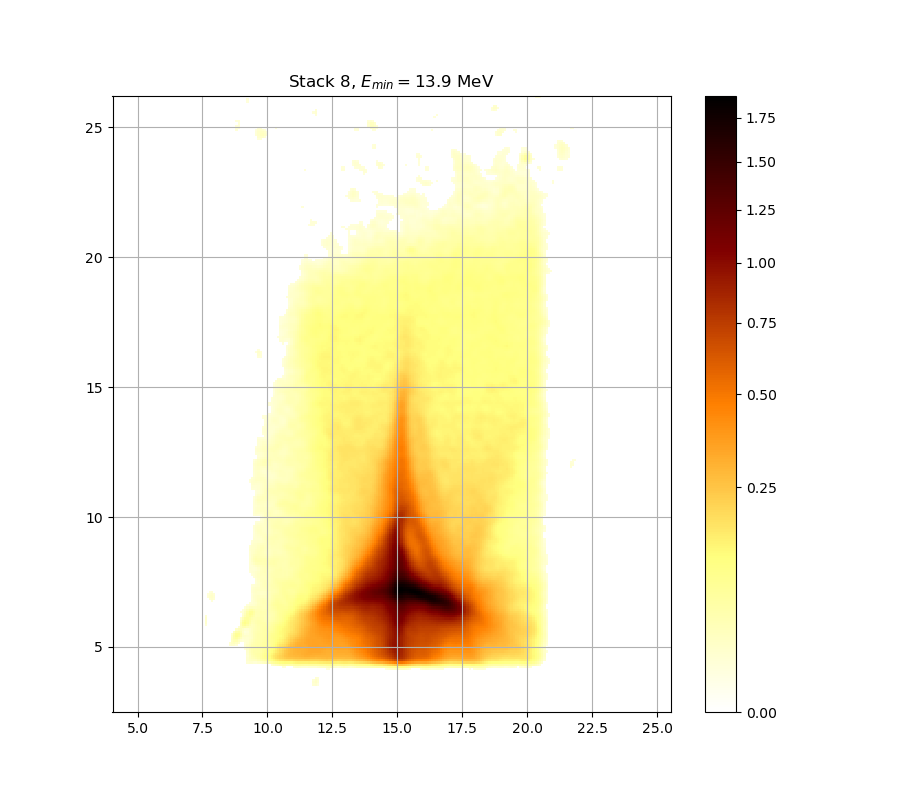

Data behind this chart, as committed beside it:
0.000000000000000000e+00, 0.000000000000000000e+00, 0.000000000000000000e+00, 0.000000000000000000e+00, 0.000000000000000000e+00, 0.000000000000000000e+00, 0.000000000000000000e+00, 0.000000000000000000e+00, 0.000000000000000000e+00, 0.000000000000000000e+00, 0.000000000000000000e+00, 0.000000000000000000e+00, 0.000000000000000000e+00, 0.000000000000000000e+00, 0.000000000000000000e+00, 0.000000000000000000e+00, 0.000000000000000000e+00, 0.000000000000000000e+00, 0.000000000000000000e+00, 0.000000000000000000e+00, 0.000000000000000000e+00, 0.000000000000000000e+00, 0.000000000000000000e+00, 0.000000000000000000e+00
0.000000000000000000e+00, 0.000000000000000000e+00, 0.000000000000000000e+00, 0.000000000000000000e+00, 0.000000000000000000e+00, 0.000000000000000000e+00, 0.000000000000000000e+00, 0.000000000000000000e+00, 0.000000000000000000e+00, 0.000000000000000000e+00, 0.000000000000000000e+00, 0.000000000000000000e+00, 0.000000000000000000e+00, 0.000000000000000000e+00, 0.000000000000000000e+00, 0.000000000000000000e+00, 0.000000000000000000e+00, 0.000000000000000000e+00, 0.000000000000000000e+00, 0.000000000000000000e+00, 0.000000000000000000e+00, 0.000000000000000000e+00, 0.000000000000000000e+00, 0.000000000000000000e+00
0.000000000000000000e+00, 0.000000000000000000e+00, 0.000000000000000000e+00, 0.000000000000000000e+00, 0.000000000000000000e+00, 0.000000000000000000e+00, 0.000000000000000000e+00, 0.000000000000000000e+00, 0.000000000000000000e+00, 0.000000000000000000e+00, 0.000000000000000000e+00, 0.000000000000000000e+00, 0.000000000000000000e+00, 0.000000000000000000e+00, 0.000000000000000000e+00, 0.000000000000000000e+00, 0.000000000000000000e+00, 0.000000000000000000e+00, 0.000000000000000000e+00, 0.000000000000000000e+00, 0.000000000000000000e+00, 0.000000000000000000e+00, 0.000000000000000000e+00, 0.000000000000000000e+00
0.000000000000000000e+00, 0.000000000000000000e+00, 0.000000000000000000e+00, 0.000000000000000000e+00, 0.000000000000000000e+00, 0.000000000000000000e+00, 0.000000000000000000e+00, 0.000000000000000000e+00, 0.000000000000000000e+00, 0.000000000000000000e+00, 0.000000000000000000e+00, 0.000000000000000000e+00, 0.000000000000000000e+00, 0.000000000000000000e+00, 0.000000000000000000e+00, 0.000000000000000000e+00, 0.000000000000000000e+00, 0.000000000000000000e+00, 0.000000000000000000e+00, 0.000000000000000000e+00, 0.000000000000000000e+00, 0.000000000000000000e+00, 0.000000000000000000e+00, 0.000000000000000000e+00
0.000000000000000000e+00, 0.000000000000000000e+00, 0.000000000000000000e+00, 0.000000000000000000e+00, 0.000000000000000000e+00, 0.000000000000000000e+00, 0.000000000000000000e+00, 0.000000000000000000e+00, 0.000000000000000000e+00, 0.000000000000000000e+00, 0.000000000000000000e+00, 0.000000000000000000e+00, 0.000000000000000000e+00, 0.000000000000000000e+00, 0.000000000000000000e+00, 0.000000000000000000e+00, 0.000000000000000000e+00, 0.000000000000000000e+00, 0.000000000000000000e+00, 0.000000000000000000e+00, 0.000000000000000000e+00, 0.000000000000000000e+00, 0.000000000000000000e+00, 0.000000000000000000e+00
0.000000000000000000e+00, 0.000000000000000000e+00, 0.000000000000000000e+00, 0.000000000000000000e+00, 0.000000000000000000e+00, 0.000000000000000000e+00, 0.000000000000000000e+00, 0.000000000000000000e+00, 0.000000000000000000e+00, 0.000000000000000000e+00, 0.000000000000000000e+00, 0.000000000000000000e+00, 0.000000000000000000e+00, 0.000000000000000000e+00, 0.000000000000000000e+00, 0.000000000000000000e+00, 0.000000000000000000e+00, 0.000000000000000000e+00, 0.000000000000000000e+00, 0.000000000000000000e+00, 0.000000000000000000e+00, 0.000000000000000000e+00, 0.000000000000000000e+00, 0.000000000000000000e+00
0.000000000000000000e+00, 0.000000000000000000e+00, 0.000000000000000000e+00, 0.000000000000000000e+00, 0.000000000000000000e+00, 0.000000000000000000e+00, 0.000000000000000000e+00, 0.000000000000000000e+00, 0.000000000000000000e+00, 0.000000000000000000e+00, 0.000000000000000000e+00, 0.000000000000000000e+00, 0.000000000000000000e+00, 0.000000000000000000e+00, 0.000000000000000000e+00, 0.000000000000000000e+00, 0.000000000000000000e+00, 0.000000000000000000e+00, 0.000000000000000000e+00, 0.000000000000000000e+00, 0.000000000000000000e+00, 0.000000000000000000e+00, 0.000000000000000000e+00, 0.000000000000000000e+00
0.000000000000000000e+00, 0.000000000000000000e+00, 0.000000000000000000e+00, 0.000000000000000000e+00, 0.000000000000000000e+00, 0.000000000000000000e+00, 0.000000000000000000e+00, 0.000000000000000000e+00, 0.000000000000000000e+00, 0.000000000000000000e+00, 0.000000000000000000e+00, 0.000000000000000000e+00, 0.000000000000000000e+00, 0.000000000000000000e+00, 0.000000000000000000e+00, 0.000000000000000000e+00, 0.000000000000000000e+00, 0.000000000000000000e+00, 0.000000000000000000e+00, 0.000000000000000000e+00, 0.000000000000000000e+00, 0.000000000000000000e+00, 0.000000000000000000e+00, 0.000000000000000000e+00
0.000000000000000000e+00, 0.000000000000000000e+00, 0.000000000000000000e+00, 0.000000000000000000e+00, 0.000000000000000000e+00, 0.000000000000000000e+00, 0.000000000000000000e+00, 0.000000000000000000e+00, 0.000000000000000000e+00, 0.000000000000000000e+00, 0.000000000000000000e+00, 0.000000000000000000e+00, 0.000000000000000000e+00, 0.000000000000000000e+00, 0.000000000000000000e+00, 0.000000000000000000e+00, 0.000000000000000000e+00, 0.000000000000000000e+00, 0.000000000000000000e+00, 0.000000000000000000e+00, 0.000000000000000000e+00, 0.000000000000000000e+00, 0.000000000000000000e+00, 0.000000000000000000e+00
0.000000000000000000e+00, 0.000000000000000000e+00, 0.000000000000000000e+00, 0.000000000000000000e+00, 0.000000000000000000e+00, 0.000000000000000000e+00, 0.000000000000000000e+00, 0.000000000000000000e+00, 0.000000000000000000e+00, 0.000000000000000000e+00, 0.000000000000000000e+00, 0.000000000000000000e+00, 0.000000000000000000e+00, 0.000000000000000000e+00, 0.000000000000000000e+00, 0.000000000000000000e+00, 0.000000000000000000e+00, 0.000000000000000000e+00, 0.000000000000000000e+00, 0.000000000000000000e+00, 0.000000000000000000e+00, 0.000000000000000000e+00, 0.000000000000000000e+00, 0.000000000000000000e+00
0.000000000000000000e+00, 0.000000000000000000e+00, 0.000000000000000000e+00, 0.000000000000000000e+00, 0.000000000000000000e+00, 0.000000000000000000e+00, 0.000000000000000000e+00, 0.000000000000000000e+00, 0.000000000000000000e+00, 0.000000000000000000e+00, 0.000000000000000000e+00, 0.000000000000000000e+00, 0.000000000000000000e+00, 0.000000000000000000e+00, 0.000000000000000000e+00, 0.000000000000000000e+00, 0.000000000000000000e+00, 0.000000000000000000e+00, 0.000000000000000000e+00, 0.000000000000000000e+00, 0.000000000000000000e+00, 0.000000000000000000e+00, 0.000000000000000000e+00, 0.000000000000000000e+00
0.000000000000000000e+00, 0.000000000000000000e+00, 0.000000000000000000e+00, 0.000000000000000000e+00, 0.000000000000000000e+00, 0.000000000000000000e+00, 0.000000000000000000e+00, 0.000000000000000000e+00, 0.000000000000000000e+00, 0.000000000000000000e+00, 0.000000000000000000e+00, 0.000000000000000000e+00, 0.000000000000000000e+00, 0.000000000000000000e+00, 0.000000000000000000e+00, 0.000000000000000000e+00, 0.000000000000000000e+00, 0.000000000000000000e+00, 0.000000000000000000e+00, 0.000000000000000000e+00, 0.000000000000000000e+00, 0.000000000000000000e+00, 0.000000000000000000e+00, 0.000000000000000000e+00
0.000000000000000000e+00, 0.000000000000000000e+00, 0.000000000000000000e+00, 0.000000000000000000e+00, 0.000000000000000000e+00, 0.000000000000000000e+00, 0.000000000000000000e+00, 0.000000000000000000e+00, 0.000000000000000000e+00, 0.000000000000000000e+00, 0.000000000000000000e+00, 0.000000000000000000e+00, 0.000000000000000000e+00, 0.000000000000000000e+00, 0.000000000000000000e+00, 0.000000000000000000e+00, 0.000000000000000000e+00, 0.000000000000000000e+00, 0.000000000000000000e+00, 0.000000000000000000e+00, 0.000000000000000000e+00, 0.000000000000000000e+00, 0.000000000000000000e+00, 0.000000000000000000e+00
0.000000000000000000e+00, 0.000000000000000000e+00, 0.000000000000000000e+00, 0.000000000000000000e+00, 0.000000000000000000e+00, 0.000000000000000000e+00, 0.000000000000000000e+00, 0.000000000000000000e+00, 0.000000000000000000e+00, 0.000000000000000000e+00, 0.000000000000000000e+00, 0.000000000000000000e+00, 0.000000000000000000e+00, 0.000000000000000000e+00, 0.000000000000000000e+00, 0.000000000000000000e+00, 0.000000000000000000e+00, 0.000000000000000000e+00, 0.000000000000000000e+00, 0.000000000000000000e+00, 0.000000000000000000e+00, 0.000000000000000000e+00, 0.000000000000000000e+00, 0.000000000000000000e+00
0.000000000000000000e+00, 0.000000000000000000e+00, 0.000000000000000000e+00, 0.000000000000000000e+00, 0.000000000000000000e+00, 0.000000000000000000e+00, 0.000000000000000000e+00, 0.000000000000000000e+00, 0.000000000000000000e+00, 0.000000000000000000e+00, 0.000000000000000000e+00, 0.000000000000000000e+00, 0.000000000000000000e+00, 0.000000000000000000e+00, 0.000000000000000000e+00, 0.000000000000000000e+00, 0.000000000000000000e+00, 0.000000000000000000e+00, 0.000000000000000000e+00, 0.000000000000000000e+00, 0.000000000000000000e+00, 0.000000000000000000e+00, 0.000000000000000000e+00, 0.000000000000000000e+00
0.000000000000000000e+00, 0.000000000000000000e+00, 0.000000000000000000e+00, 0.000000000000000000e+00, 0.000000000000000000e+00, 0.000000000000000000e+00, 0.000000000000000000e+00, 0.000000000000000000e+00, 0.000000000000000000e+00, 0.000000000000000000e+00, 0.000000000000000000e+00, 0.000000000000000000e+00, 0.000000000000000000e+00, 0.000000000000000000e+00, 0.000000000000000000e+00, 0.000000000000000000e+00, 0.000000000000000000e+00, 0.000000000000000000e+00, 0.000000000000000000e+00, 0.000000000000000000e+00, 0.000000000000000000e+00, 0.000000000000000000e+00, 0.000000000000000000e+00, 0.000000000000000000e+00
0.000000000000000000e+00, 0.000000000000000000e+00, 0.000000000000000000e+00, 0.000000000000000000e+00, 0.000000000000000000e+00, 0.000000000000000000e+00, 0.000000000000000000e+00, 0.000000000000000000e+00, 0.000000000000000000e+00, 0.000000000000000000e+00, 0.000000000000000000e+00, 0.000000000000000000e+00, 0.000000000000000000e+00, 0.000000000000000000e+00, 0.000000000000000000e+00, 0.000000000000000000e+00, 0.000000000000000000e+00, 0.000000000000000000e+00, 0.000000000000000000e+00, 0.000000000000000000e+00, 0.000000000000000000e+00, 0.000000000000000000e+00, 0.000000000000000000e+00, 0.000000000000000000e+00
0.000000000000000000e+00, 0.000000000000000000e+00, 0.000000000000000000e+00, 0.000000000000000000e+00, 0.000000000000000000e+00, 0.000000000000000000e+00, 0.000000000000000000e+00, 0.000000000000000000e+00, 0.000000000000000000e+00, 0.000000000000000000e+00, 0.000000000000000000e+00, 0.000000000000000000e+00, 0.000000000000000000e+00, 0.000000000000000000e+00, 0.000000000000000000e+00, 0.000000000000000000e+00, 0.000000000000000000e+00, 0.000000000000000000e+00, 0.000000000000000000e+00, 0.000000000000000000e+00, 0.000000000000000000e+00, 0.000000000000000000e+00, 0.000000000000000000e+00, 0.000000000000000000e+00
0.000000000000000000e+00, 0.000000000000000000e+00, 0.000000000000000000e+00, 0.000000000000000000e+00, 0.000000000000000000e+00, 0.000000000000000000e+00, 0.000000000000000000e+00, 0.000000000000000000e+00, 0.000000000000000000e+00, 0.000000000000000000e+00, 0.000000000000000000e+00, 0.000000000000000000e+00, 0.000000000000000000e+00, 0.000000000000000000e+00, 0.000000000000000000e+00, 0.000000000000000000e+00, 0.000000000000000000e+00, 0.000000000000000000e+00, 0.000000000000000000e+00, 0.000000000000000000e+00, 0.000000000000000000e+00, 0.000000000000000000e+00, 0.000000000000000000e+00, 0.000000000000000000e+00
0.000000000000000000e+00, 0.000000000000000000e+00, 0.000000000000000000e+00, 0.000000000000000000e+00, 0.000000000000000000e+00, 0.000000000000000000e+00, 0.000000000000000000e+00, 0.000000000000000000e+00, 0.000000000000000000e+00, 0.000000000000000000e+00, 0.000000000000000000e+00, 0.000000000000000000e+00, 0.000000000000000000e+00, 0.000000000000000000e+00, 0.000000000000000000e+00, 0.000000000000000000e+00, 0.000000000000000000e+00, 0.000000000000000000e+00, 0.000000000000000000e+00, 0.000000000000000000e+00, 0.000000000000000000e+00, 0.000000000000000000e+00, 0.000000000000000000e+00, 0.000000000000000000e+00
0.000000000000000000e+00, 0.000000000000000000e+00, 0.000000000000000000e+00, 0.000000000000000000e+00, 0.000000000000000000e+00, 0.000000000000000000e+00, 0.000000000000000000e+00, 0.000000000000000000e+00, 0.000000000000000000e+00, 0.000000000000000000e+00, 0.000000000000000000e+00, 0.000000000000000000e+00, 0.000000000000000000e+00, 0.000000000000000000e+00, 0.000000000000000000e+00, 0.000000000000000000e+00, 0.000000000000000000e+00, 0.000000000000000000e+00, 0.000000000000000000e+00, 0.000000000000000000e+00, 0.000000000000000000e+00, 0.000000000000000000e+00, 0.000000000000000000e+00, 0.000000000000000000e+00
0.000000000000000000e+00, 0.000000000000000000e+00, 0.000000000000000000e+00, 0.000000000000000000e+00, 0.000000000000000000e+00, 0.000000000000000000e+00, 0.000000000000000000e+00, 0.000000000000000000e+00, 0.000000000000000000e+00, 0.000000000000000000e+00, 0.000000000000000000e+00, 0.000000000000000000e+00, 0.000000000000000000e+00, 0.000000000000000000e+00, 0.000000000000000000e+00, 0.000000000000000000e+00, 0.000000000000000000e+00, 0.000000000000000000e+00, 0.000000000000000000e+00, 0.000000000000000000e+00, 0.000000000000000000e+00, 0.000000000000000000e+00, 0.000000000000000000e+00, 0.000000000000000000e+00
0.000000000000000000e+00, 0.000000000000000000e+00, 0.000000000000000000e+00, 0.000000000000000000e+00, 0.000000000000000000e+00, 0.000000000000000000e+00, 0.000000000000000000e+00, 0.000000000000000000e+00, 0.000000000000000000e+00, 0.000000000000000000e+00, 0.000000000000000000e+00, 0.000000000000000000e+00, 0.000000000000000000e+00, 0.000000000000000000e+00, 0.000000000000000000e+00, 0.000000000000000000e+00, 0.000000000000000000e+00, 0.000000000000000000e+00, 0.000000000000000000e+00, 1.289761841039943104e-02, 1.618806320484948366e-02, 1.529008070635188773e-02, 1.301716783233432435e-02, 1.265854261300212308e-02
0.000000000000000000e+00, 0.000000000000000000e+00, 0.000000000000000000e+00, 0.000000000000000000e+00, 0.000000000000000000e+00, 0.000000000000000000e+00, 0.000000000000000000e+00, 0.000000000000000000e+00, 0.000000000000000000e+00, 0.000000000000000000e+00, 0.000000000000000000e+00, 0.000000000000000000e+00, 0.000000000000000000e+00, 0.000000000000000000e+00, 0.000000000000000000e+00, 0.000000000000000000e+00, 0.000000000000000000e+00, 0.000000000000000000e+00, 0.000000000000000000e+00, 1.780556307947920441e-02, 2.392962311182955659e-02, 2.675891974266486964e-02, 2.802463345123276314e-02, 3.098178587812763785e-02
0.000000000000000000e+00, 0.000000000000000000e+00, 0.000000000000000000e+00, 0.000000000000000000e+00, 0.000000000000000000e+00, 0.000000000000000000e+00, 0.000000000000000000e+00, 0.000000000000000000e+00, 0.000000000000000000e+00, 0.000000000000000000e+00, 0.000000000000000000e+00, 0.000000000000000000e+00, 0.000000000000000000e+00, 0.000000000000000000e+00, 0.000000000000000000e+00, 0.000000000000000000e+00, 0.000000000000000000e+00, 0.000000000000000000e+00, 0.000000000000000000e+00, 1.726623374329401550e-02, 2.669867188034558136e-02, 3.358132509082471101e-02, 3.879333778513367054e-02, 4.420591551812298042e-02
0.000000000000000000e+00, 0.000000000000000000e+00, 0.000000000000000000e+00, 0.000000000000000000e+00, 0.000000000000000000e+00, 0.000000000000000000e+00, 0.000000000000000000e+00, 0.000000000000000000e+00, 0.000000000000000000e+00, 0.000000000000000000e+00, 0.000000000000000000e+00, 0.000000000000000000e+00, 0.000000000000000000e+00, 0.000000000000000000e+00, 0.000000000000000000e+00, 0.000000000000000000e+00, 0.000000000000000000e+00, 0.000000000000000000e+00, 0.000000000000000000e+00, 1.463184243911547743e-02, 2.718071628329834372e-02, 3.727641198835995873e-02, 4.554687866567556920e-02, 5.080063168360539338e-02
0.000000000000000000e+00, 0.000000000000000000e+00, 0.000000000000000000e+00, 0.000000000000000000e+00, 0.000000000000000000e+00, 0.000000000000000000e+00, 0.000000000000000000e+00, 0.000000000000000000e+00, 0.000000000000000000e+00, 0.000000000000000000e+00, 0.000000000000000000e+00, 0.000000000000000000e+00, 0.000000000000000000e+00, 0.000000000000000000e+00, 0.000000000000000000e+00, 0.000000000000000000e+00, 0.000000000000000000e+00, 0.000000000000000000e+00, 0.000000000000000000e+00, 1.654738137406299228e-02, 3.092138176395251362e-02, 4.207505273880871727e-02, 5.037228831179480643e-02, 5.343469953111506382e-02
0.000000000000000000e+00, 0.000000000000000000e+00, 0.000000000000000000e+00, 0.000000000000000000e+00, 0.000000000000000000e+00, 0.000000000000000000e+00, 0.000000000000000000e+00, 0.000000000000000000e+00, 0.000000000000000000e+00, 0.000000000000000000e+00, 0.000000000000000000e+00, 0.000000000000000000e+00, 0.000000000000000000e+00, 0.000000000000000000e+00, 0.000000000000000000e+00, 0.000000000000000000e+00, 0.000000000000000000e+00, 0.000000000000000000e+00, 0.000000000000000000e+00, 1.936454927356091177e-02, 3.358132509082471101e-02, 4.444963674179879670e-02, 5.104545666275912830e-02, 5.214768702499388009e-02
0.000000000000000000e+00, 0.000000000000000000e+00, 0.000000000000000000e+00, 0.000000000000000000e+00, 0.000000000000000000e+00, 0.000000000000000000e+00, 0.000000000000000000e+00, 0.000000000000000000e+00, 0.000000000000000000e+00, 0.000000000000000000e+00, 0.000000000000000000e+00, 0.000000000000000000e+00, 0.000000000000000000e+00, 0.000000000000000000e+00, 0.000000000000000000e+00, 0.000000000000000000e+00, 0.000000000000000000e+00, 0.000000000000000000e+00, 1.032914752015193921e-02, 2.362891459488014601e-02, 3.551864119850176027e-02, 4.536394845586366742e-02, 5.018875160514939954e-02, 5.190267353042479770e-02
0.000000000000000000e+00, 0.000000000000000000e+00, 0.000000000000000000e+00, 0.000000000000000000e+00, 0.000000000000000000e+00, 0.000000000000000000e+00, 0.000000000000000000e+00, 0.000000000000000000e+00, 0.000000000000000000e+00, 0.000000000000000000e+00, 0.000000000000000000e+00, 0.000000000000000000e+00, 0.000000000000000000e+00, 0.000000000000000000e+00, 0.000000000000000000e+00, 0.000000000000000000e+00, 0.000000000000000000e+00, 0.000000000000000000e+00, 1.319650639829854193e-02, 2.465154229068017983e-02, 3.412595397135307490e-02, 4.329231641105363987e-02, 4.768274789106177053e-02, 5.049465911592769529e-02
0.000000000000000000e+00, 0.000000000000000000e+00, 0.000000000000000000e+00, 0.000000000000000000e+00, 0.000000000000000000e+00, 0.000000000000000000e+00, 0.000000000000000000e+00, 0.000000000000000000e+00, 0.000000000000000000e+00, 0.000000000000000000e+00, 0.000000000000000000e+00, 1.499085201345328085e-02, 2.032461427508798837e-02, 1.948452854099021539e-02, 1.331607507931826910e-02, 0.000000000000000000e+00, 0.000000000000000000e+00, 0.000000000000000000e+00, 1.540978597886794206e-02, 2.429054402595830567e-02, 3.219034644111153087e-02, 4.152760594419182411e-02, 4.707218192403669205e-02, 5.104545666275912830e-02
0.000000000000000000e+00, 0.000000000000000000e+00, 0.000000000000000000e+00, 0.000000000000000000e+00, 0.000000000000000000e+00, 0.000000000000000000e+00, 0.000000000000000000e+00, 0.000000000000000000e+00, 0.000000000000000000e+00, 0.000000000000000000e+00, 0.000000000000000000e+00, 1.481133839710875588e-02, 2.748206556764685310e-02, 3.249262950794193361e-02, 2.699993314675330769e-02, 1.540978597886794206e-02, 0.000000000000000000e+00, 0.000000000000000000e+00, 1.373462633769147873e-02, 1.936454927356091177e-02, 2.669867188034558136e-02, 3.594274874088211613e-02, 4.384040861256505162e-02, 4.841576454222166342e-02
0.000000000000000000e+00, 0.000000000000000000e+00, 0.000000000000000000e+00, 0.000000000000000000e+00, 0.000000000000000000e+00, 0.000000000000000000e+00, 0.000000000000000000e+00, 0.000000000000000000e+00, 0.000000000000000000e+00, 0.000000000000000000e+00, 0.000000000000000000e+00, 0.000000000000000000e+00, 2.874833683791030645e-02, 4.310966374221381070e-02, 4.365768881867846535e-02, 2.796433927548587495e-02, 1.618806320484948366e-02, 1.152334984694558181e-02, 1.606830641895815384e-02, 1.768569798386466704e-02, 2.296754364394670844e-02, 3.049861645423226908e-02, 4.049408136201359393e-02, 4.621781707001372530e-02
0.000000000000000000e+00, 0.000000000000000000e+00, 0.000000000000000000e+00, 0.000000000000000000e+00, 0.000000000000000000e+00, 0.000000000000000000e+00, 0.000000000000000000e+00, 0.000000000000000000e+00, 0.000000000000000000e+00, 0.000000000000000000e+00, 0.000000000000000000e+00, 0.000000000000000000e+00, 2.537377184302748792e-02, 5.165770203998665960e-02, 6.525701392499029529e-02, 4.933255561203136325e-02, 3.007596198684145752e-02, 1.690677146590031932e-02, 1.870480992521308256e-02, 1.720631833972083996e-02, 2.032461427508798837e-02, 2.579521651753348410e-02, 3.739771107586730564e-02, 4.469339800411151198e-02
0.000000000000000000e+00, 0.000000000000000000e+00, 0.000000000000000000e+00, 0.000000000000000000e+00, 0.000000000000000000e+00, 0.000000000000000000e+00, 0.000000000000000000e+00, 0.000000000000000000e+00, 0.000000000000000000e+00, 0.000000000000000000e+00, 0.000000000000000000e+00, 0.000000000000000000e+00, 2.218625460875185001e-02, 5.601223989253098501e-02, 8.087112203662460974e-02, 6.959290177473016759e-02, 4.438870268480094028e-02, 2.362891459488014601e-02, 2.140532196855492869e-02, 1.942453787958130229e-02, 2.206608799143439104e-02, 2.627699819368497711e-02, 3.757967758207019643e-02, 4.475434458335501159e-02
0.000000000000000000e+00, 0.000000000000000000e+00, 0.000000000000000000e+00, 0.000000000000000000e+00, 0.000000000000000000e+00, 0.000000000000000000e+00, 0.000000000000000000e+00, 0.000000000000000000e+00, 0.000000000000000000e+00, 0.000000000000000000e+00, 0.000000000000000000e+00, 0.000000000000000000e+00, 1.582881669407084496e-02, 4.914915100832453060e-02, 7.855760523869785572e-02, 7.568715147200479054e-02, 4.890464765513463652e-02, 2.296754364394670844e-02, 1.505069381547698669e-02, 1.564922022768181278e-02, 2.122515708952879901e-02, 2.736151923878048578e-02, 3.800434965890905903e-02, 4.475434458335501159e-02
0.000000000000000000e+00, 0.000000000000000000e+00, 0.000000000000000000e+00, 0.000000000000000000e+00, 0.000000000000000000e+00, 0.000000000000000000e+00, 0.000000000000000000e+00, 0.000000000000000000e+00, 0.000000000000000000e+00, 0.000000000000000000e+00, 0.000000000000000000e+00, 0.000000000000000000e+00, 0.000000000000000000e+00, 2.880865992644930304e-02, 5.178018253868013621e-02, 5.724130448270456362e-02, 4.055485738932799317e-02, 1.996452796751357200e-02, 1.056792797606353335e-02, 1.277807667406727007e-02, 2.098496651133363936e-02, 2.917064536172138053e-02, 3.861122758161272123e-02, 4.353588807032286734e-02
0.000000000000000000e+00, 0.000000000000000000e+00, 0.000000000000000000e+00, 0.000000000000000000e+00, 0.000000000000000000e+00, 0.000000000000000000e+00, 0.000000000000000000e+00, 0.000000000000000000e+00, 0.000000000000000000e+00, 0.000000000000000000e+00, 0.000000000000000000e+00, 0.000000000000000000e+00, 0.000000000000000000e+00, 0.000000000000000000e+00, 2.164557112711857842e-02, 3.285544501791790722e-02, 3.212989670854397850e-02, 2.392962311182955659e-02, 1.648749002501943145e-02, 1.618806320484948366e-02, 2.134526491652935162e-02, 2.844675483265321839e-02, 3.612454446304219635e-02, 4.098035787126068363e-02
0.000000000000000000e+00, 0.000000000000000000e+00, 0.000000000000000000e+00, 0.000000000000000000e+00, 0.000000000000000000e+00, 0.000000000000000000e+00, 0.000000000000000000e+00, 0.000000000000000000e+00, 0.000000000000000000e+00, 0.000000000000000000e+00, 0.000000000000000000e+00, 0.000000000000000000e+00, 0.000000000000000000e+00, 0.000000000000000000e+00, 0.000000000000000000e+00, 1.469167246515950404e-02, 3.261355880981565980e-02, 4.457151236405661882e-02, 4.487624526535517744e-02, 3.582156338381371069e-02, 2.965341799102724080e-02, 2.959306355948137027e-02, 3.509464883060202378e-02, 3.994720660627964354e-02
1.206098707332098861e-02, 0.000000000000000000e+00, 0.000000000000000000e+00, 0.000000000000000000e+00, 0.000000000000000000e+00, 0.000000000000000000e+00, 0.000000000000000000e+00, 0.000000000000000000e+00, 0.000000000000000000e+00, 0.000000000000000000e+00, 0.000000000000000000e+00, 0.000000000000000000e+00, 0.000000000000000000e+00, 0.000000000000000000e+00, 0.000000000000000000e+00, 0.000000000000000000e+00, 3.703384237567492604e-02, 6.767098523136443056e-02, 7.768331076753530462e-02, 5.970269544098265324e-02, 3.952199550081902241e-02, 3.037784674073279109e-02, 3.461022669103537563e-02, 4.079798587783193403e-02
1.792543626817448901e-02, 0.000000000000000000e+00, 0.000000000000000000e+00, 0.000000000000000000e+00, 0.000000000000000000e+00, 0.000000000000000000e+00, 0.000000000000000000e+00, 0.000000000000000000e+00, 0.000000000000000000e+00, 0.000000000000000000e+00, 0.000000000000000000e+00, 0.000000000000000000e+00, 0.000000000000000000e+00, 0.000000000000000000e+00, 0.000000000000000000e+00, 0.000000000000000000e+00, 3.660943701664508970e-02, 7.824528880302557277e-02, 9.896354194187122200e-02, 7.918246672304805889e-02, 5.159646572303908801e-02, 3.588215488394389668e-02, 3.873263197843603706e-02, 4.536394845586366742e-02
1.882474411706449094e-02, 0.000000000000000000e+00, 0.000000000000000000e+00, 0.000000000000000000e+00, 0.000000000000000000e+00, 0.000000000000000000e+00, 0.000000000000000000e+00, 0.000000000000000000e+00, 0.000000000000000000e+00, 0.000000000000000000e+00, 0.000000000000000000e+00, 0.000000000000000000e+00, 0.000000000000000000e+00, 0.000000000000000000e+00, 0.000000000000000000e+00, 0.000000000000000000e+00, 2.495243344050683196e-02, 6.186002102745689207e-02, 8.670491852204431638e-02, 7.730879527490544523e-02, 5.576655643464523138e-02, 4.012947631517007480e-02, 4.025100160108107533e-02, 4.554687866567556920e-02
2.014456180864216892e-02, 0.000000000000000000e+00, 0.000000000000000000e+00, 0.000000000000000000e+00, 0.000000000000000000e+00, 0.000000000000000000e+00, 0.000000000000000000e+00, 0.000000000000000000e+00, 0.000000000000000000e+00, 0.000000000000000000e+00, 0.000000000000000000e+00, 0.000000000000000000e+00, 0.000000000000000000e+00, 0.000000000000000000e+00, 0.000000000000000000e+00, 0.000000000000000000e+00, 1.391403451300428709e-02, 3.903618509137320863e-02, 6.383541781202083099e-02, 6.984109390078369062e-02, 6.260045885804323140e-02, 4.902689417530311372e-02, 4.292703339326005285e-02, 4.268356093345374025e-02
1.487117430551739873e-02, 0.000000000000000000e+00, 0.000000000000000000e+00, 0.000000000000000000e+00, 0.000000000000000000e+00, 0.000000000000000000e+00, 0.000000000000000000e+00, 0.000000000000000000e+00, 0.000000000000000000e+00, 0.000000000000000000e+00, 0.000000000000000000e+00, 0.000000000000000000e+00, 0.000000000000000000e+00, 0.000000000000000000e+00, 0.000000000000000000e+00, 0.000000000000000000e+00, 0.000000000000000000e+00, 2.074480930573554399e-02, 4.250098255690563237e-02, 6.229189424335963149e-02, 7.319627174033493944e-02, 6.284736089150479155e-02, 4.866018552120826568e-02, 3.861122758161272123e-02
0.000000000000000000e+00, 0.000000000000000000e+00, 0.000000000000000000e+00, 0.000000000000000000e+00, 0.000000000000000000e+00, 0.000000000000000000e+00, 0.000000000000000000e+00, 0.000000000000000000e+00, 0.000000000000000000e+00, 0.000000000000000000e+00, 0.000000000000000000e+00, 0.000000000000000000e+00, 0.000000000000000000e+00, 0.000000000000000000e+00, 0.000000000000000000e+00, 0.000000000000000000e+00, 0.000000000000000000e+00, 1.576894922377760494e-02, 3.503408787327703944e-02, 6.111998428494443136e-02, 8.406695018431671607e-02, 7.712157840972258538e-02, 5.785624302047441547e-02, 4.019023774277248606e-02
0.000000000000000000e+00, 0.000000000000000000e+00, 0.000000000000000000e+00, 0.000000000000000000e+00, 0.000000000000000000e+00, 0.000000000000000000e+00, 0.000000000000000000e+00, 0.000000000000000000e+00, 0.000000000000000000e+00, 0.000000000000000000e+00, 0.000000000000000000e+00, 0.000000000000000000e+00, 0.000000000000000000e+00, 0.000000000000000000e+00, 0.000000000000000000e+00, 0.000000000000000000e+00, 1.056792797606353335e-02, 1.349544258206275549e-02, 2.886898524669759269e-02, 5.374130299547968947e-02, 8.012033229028692194e-02, 7.762088394174859740e-02, 5.988747641831757007e-02, 4.244012803894301605e-02
0.000000000000000000e+00, 0.000000000000000000e+00, 0.000000000000000000e+00, 0.000000000000000000e+00, 0.000000000000000000e+00, 0.000000000000000000e+00, 0.000000000000000000e+00, 0.000000000000000000e+00, 0.000000000000000000e+00, 0.000000000000000000e+00, 0.000000000000000000e+00, 0.000000000000000000e+00, 0.000000000000000000e+00, 0.000000000000000000e+00, 0.000000000000000000e+00, 0.000000000000000000e+00, 0.000000000000000000e+00, 1.080673835059625838e-02, 2.056471325759752153e-02, 3.709448121116547259e-02, 5.545951258159381725e-02, 5.625796641942398119e-02, 4.743849088778921697e-02, 3.909690294298056451e-02
0.000000000000000000e+00, 0.000000000000000000e+00, 0.000000000000000000e+00, 0.000000000000000000e+00, 0.000000000000000000e+00, 0.000000000000000000e+00, 0.000000000000000000e+00, 0.000000000000000000e+00, 0.000000000000000000e+00, 0.000000000000000000e+00, 0.000000000000000000e+00, 0.000000000000000000e+00, 0.000000000000000000e+00, 0.000000000000000000e+00, 0.000000000000000000e+00, 0.000000000000000000e+00, 0.000000000000000000e+00, 0.000000000000000000e+00, 1.229998637770606321e-02, 2.122515708952879901e-02, 3.049861645423226908e-02, 3.158595208666311466e-02, 3.019670911725541931e-02, 3.086097991941454122e-02
0.000000000000000000e+00, 0.000000000000000000e+00, 0.000000000000000000e+00, 0.000000000000000000e+00, 0.000000000000000000e+00, 0.000000000000000000e+00, 0.000000000000000000e+00, 0.000000000000000000e+00, 0.000000000000000000e+00, 0.000000000000000000e+00, 0.000000000000000000e+00, 0.000000000000000000e+00, 0.000000000000000000e+00, 0.000000000000000000e+00, 0.000000000000000000e+00, 0.000000000000000000e+00, 0.000000000000000000e+00, 0.000000000000000000e+00, 0.000000000000000000e+00, 1.116501019852636153e-02, 1.570908373539243660e-02, 1.660727472095973462e-02, 1.918459577603899222e-02, 2.368905202133241017e-02
0.000000000000000000e+00, 0.000000000000000000e+00, 0.000000000000000000e+00, 0.000000000000000000e+00, 0.000000000000000000e+00, 0.000000000000000000e+00, 0.000000000000000000e+00, 0.000000000000000000e+00, 0.000000000000000000e+00, 0.000000000000000000e+00, 0.000000000000000000e+00, 0.000000000000000000e+00, 0.000000000000000000e+00, 0.000000000000000000e+00, 0.000000000000000000e+00, 0.000000000000000000e+00, 0.000000000000000000e+00, 0.000000000000000000e+00, 0.000000000000000000e+00, 0.000000000000000000e+00, 1.140389574630839772e-02, 1.307694542862706047e-02, 1.654738137406299228e-02, 2.080484548251577623e-02
0.000000000000000000e+00, 0.000000000000000000e+00, 0.000000000000000000e+00, 1.092615478434029973e-02, 0.000000000000000000e+00, 0.000000000000000000e+00, 0.000000000000000000e+00, 0.000000000000000000e+00, 0.000000000000000000e+00, 0.000000000000000000e+00, 0.000000000000000000e+00, 0.000000000000000000e+00, 0.000000000000000000e+00, 0.000000000000000000e+00, 0.000000000000000000e+00, 0.000000000000000000e+00, 0.000000000000000000e+00, 0.000000000000000000e+00, 0.000000000000000000e+00, 0.000000000000000000e+00, 0.000000000000000000e+00, 1.313672495018619255e-02, 1.870480992521308256e-02, 2.254680510988936112e-02
0.000000000000000000e+00, 0.000000000000000000e+00, 1.499085201345328085e-02, 1.888471427773973435e-02, 1.319650639829854193e-02, 0.000000000000000000e+00, 0.000000000000000000e+00, 0.000000000000000000e+00, 0.000000000000000000e+00, 0.000000000000000000e+00, 0.000000000000000000e+00, 0.000000000000000000e+00, 0.000000000000000000e+00, 0.000000000000000000e+00, 0.000000000000000000e+00, 0.000000000000000000e+00, 0.000000000000000000e+00, 0.000000000000000000e+00, 0.000000000000000000e+00, 0.000000000000000000e+00, 0.000000000000000000e+00, 1.098586581753929065e-02, 1.918459577603899222e-02, 2.296754364394670844e-02
0.000000000000000000e+00, 1.265854261300212308e-02, 1.984451573854955145e-02, 2.212617024623907830e-02, 1.552949914934219008e-02, 0.000000000000000000e+00, 0.000000000000000000e+00, 0.000000000000000000e+00, 0.000000000000000000e+00, 0.000000000000000000e+00, 0.000000000000000000e+00, 0.000000000000000000e+00, 0.000000000000000000e+00, 0.000000000000000000e+00, 0.000000000000000000e+00, 0.000000000000000000e+00, 0.000000000000000000e+00, 0.000000000000000000e+00, 0.000000000000000000e+00, 0.000000000000000000e+00, 0.000000000000000000e+00, 1.224023369223980855e-02, 2.068477521009765355e-02, 2.344851512822320599e-02
0.000000000000000000e+00, 1.086644562914029256e-02, 1.648749002501943145e-02, 1.822515471010336535e-02, 1.331607507931826910e-02, 0.000000000000000000e+00, 0.000000000000000000e+00, 0.000000000000000000e+00, 0.000000000000000000e+00, 0.000000000000000000e+00, 0.000000000000000000e+00, 0.000000000000000000e+00, 0.000000000000000000e+00, 0.000000000000000000e+00, 0.000000000000000000e+00, 0.000000000000000000e+00, 0.000000000000000000e+00, 0.000000000000000000e+00, 0.000000000000000000e+00, 0.000000000000000000e+00, 0.000000000000000000e+00, 1.224023369223980855e-02, 1.930456272175060106e-02, 2.146538111447213876e-02
0.000000000000000000e+00, 0.000000000000000000e+00, 1.015008176012003986e-02, 1.194149884551810176e-02, 0.000000000000000000e+00, 0.000000000000000000e+00, 0.000000000000000000e+00, 0.000000000000000000e+00, 0.000000000000000000e+00, 0.000000000000000000e+00, 0.000000000000000000e+00, 0.000000000000000000e+00, 0.000000000000000000e+00, 0.000000000000000000e+00, 0.000000000000000000e+00, 0.000000000000000000e+00, 0.000000000000000000e+00, 0.000000000000000000e+00, 0.000000000000000000e+00, 0.000000000000000000e+00, 0.000000000000000000e+00, 1.606830641895815384e-02, 2.068477521009765355e-02, 2.278721440987888092e-02
0.000000000000000000e+00, 0.000000000000000000e+00, 0.000000000000000000e+00, 0.000000000000000000e+00, 0.000000000000000000e+00, 0.000000000000000000e+00, 0.000000000000000000e+00, 0.000000000000000000e+00, 0.000000000000000000e+00, 0.000000000000000000e+00, 0.000000000000000000e+00, 0.000000000000000000e+00, 0.000000000000000000e+00, 0.000000000000000000e+00, 0.000000000000000000e+00, 0.000000000000000000e+00, 0.000000000000000000e+00, 0.000000000000000000e+00, 0.000000000000000000e+00, 0.000000000000000000e+00, 0.000000000000000000e+00, 1.624794458295405683e-02, 2.032461427508798837e-02, 2.362891459488014601e-02
0.000000000000000000e+00, 0.000000000000000000e+00, 0.000000000000000000e+00, 0.000000000000000000e+00, 0.000000000000000000e+00, 0.000000000000000000e+00, 0.000000000000000000e+00, 0.000000000000000000e+00, 0.000000000000000000e+00, 0.000000000000000000e+00, 0.000000000000000000e+00, 0.000000000000000000e+00, 0.000000000000000000e+00, 0.000000000000000000e+00, 0.000000000000000000e+00, 0.000000000000000000e+00, 0.000000000000000000e+00, 0.000000000000000000e+00, 0.000000000000000000e+00, 0.000000000000000000e+00, 0.000000000000000000e+00, 1.475150445073991623e-02, 1.798537590042766435e-02, 2.098496651133363936e-02
0.000000000000000000e+00, 0.000000000000000000e+00, 0.000000000000000000e+00, 0.000000000000000000e+00, 0.000000000000000000e+00, 0.000000000000000000e+00, 0.000000000000000000e+00, 0.000000000000000000e+00, 0.000000000000000000e+00, 0.000000000000000000e+00, 0.000000000000000000e+00, 0.000000000000000000e+00, 0.000000000000000000e+00, 0.000000000000000000e+00, 0.000000000000000000e+00, 0.000000000000000000e+00, 0.000000000000000000e+00, 0.000000000000000000e+00, 0.000000000000000000e+00, 0.000000000000000000e+00, 0.000000000000000000e+00, 1.038883983399733861e-02, 1.343565148194592225e-02, 1.684686811146039048e-02
0.000000000000000000e+00, 0.000000000000000000e+00, 0.000000000000000000e+00, 0.000000000000000000e+00, 0.000000000000000000e+00, 0.000000000000000000e+00, 0.000000000000000000e+00, 0.000000000000000000e+00, 0.000000000000000000e+00, 0.000000000000000000e+00, 0.000000000000000000e+00, 0.000000000000000000e+00, 0.000000000000000000e+00, 0.000000000000000000e+00, 0.000000000000000000e+00, 0.000000000000000000e+00, 0.000000000000000000e+00, 0.000000000000000000e+00, 0.000000000000000000e+00, 0.000000000000000000e+00, 0.000000000000000000e+00, 0.000000000000000000e+00, 0.000000000000000000e+00, 1.319650639829854193e-02
0.000000000000000000e+00, 0.000000000000000000e+00, 0.000000000000000000e+00, 0.000000000000000000e+00, 0.000000000000000000e+00, 0.000000000000000000e+00, 0.000000000000000000e+00, 0.000000000000000000e+00, 0.000000000000000000e+00, 0.000000000000000000e+00, 0.000000000000000000e+00, 0.000000000000000000e+00, 0.000000000000000000e+00, 0.000000000000000000e+00, 0.000000000000000000e+00, 0.000000000000000000e+00, 0.000000000000000000e+00, 0.000000000000000000e+00, 0.000000000000000000e+00, 0.000000000000000000e+00, 0.000000000000000000e+00, 0.000000000000000000e+00, 0.000000000000000000e+00, 1.475150445073991623e-02
0.000000000000000000e+00, 0.000000000000000000e+00, 0.000000000000000000e+00, 0.000000000000000000e+00, 0.000000000000000000e+00, 0.000000000000000000e+00, 0.000000000000000000e+00, 0.000000000000000000e+00, 0.000000000000000000e+00, 0.000000000000000000e+00, 0.000000000000000000e+00, 0.000000000000000000e+00, 0.000000000000000000e+00, 0.000000000000000000e+00, 0.000000000000000000e+00, 0.000000000000000000e+00, 0.000000000000000000e+00, 0.000000000000000000e+00, 0.000000000000000000e+00, 0.000000000000000000e+00, 0.000000000000000000e+00, 0.000000000000000000e+00, 0.000000000000000000e+00, 1.648749002501943145e-02
... 219 more rows
